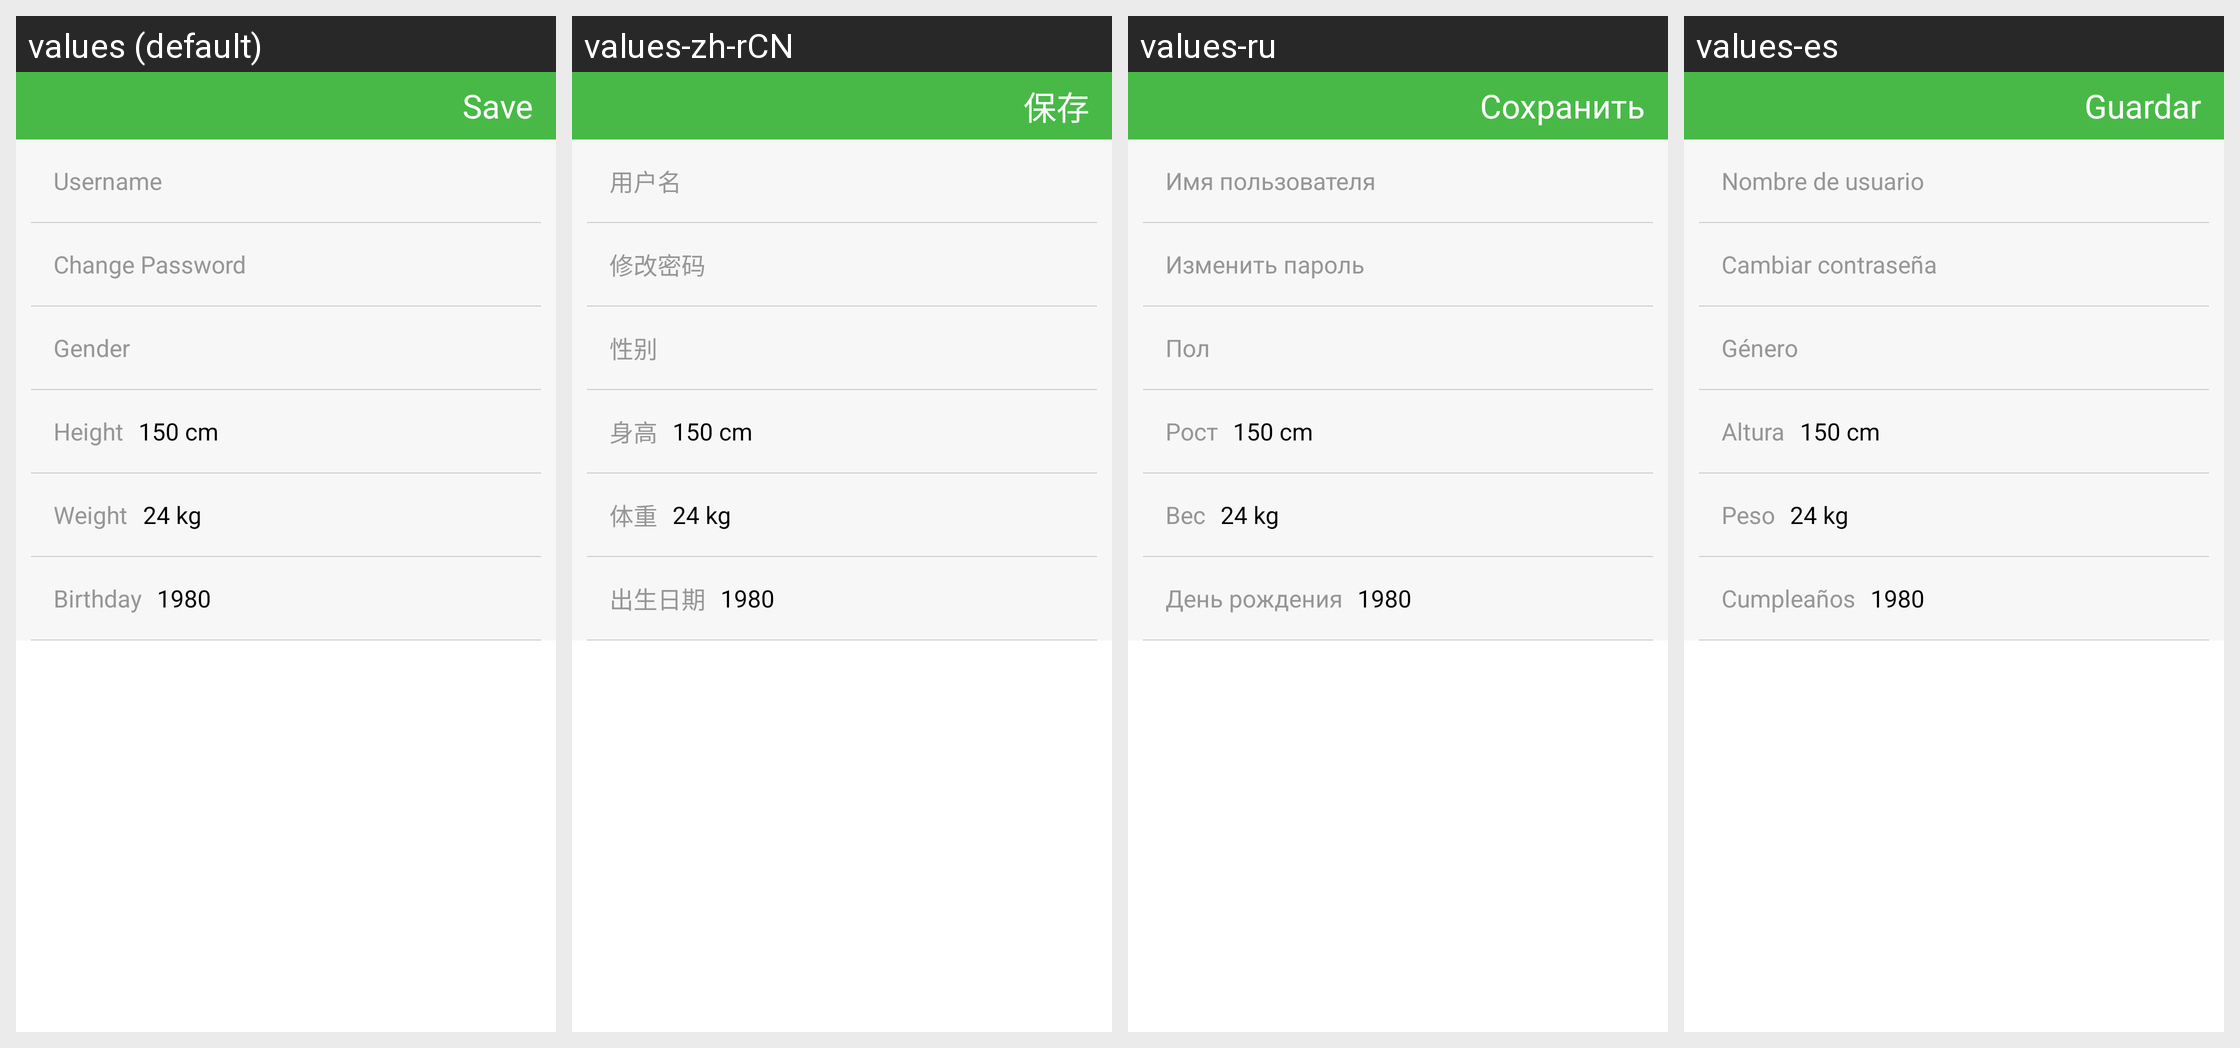

Strings drawn on this Android screen and how each of the app's shown locales translates them:
Android screen res/layout/base_setting_view.xml rendered under 4 locales, left to right: values (default), values-zh-rCN, values-ru, values-es. Device: Nexus 5 (rendered at 1080×1920; each locale shown at half size, 540×960, under a caption strip naming it); theme android:Theme.Light.NoTitleBar.
Other locales in the repository, not shown: values-de, values-fr, values-it, values-ja, values-nl, values-pl, values-pt, values-zh-rTW.
Strings drawn on this screen, with the default value and each locale's value (text and hints the layout hard-codes, and strings that could not be matched under every locale, appear in the picture but are not listed):

reminder_save
  values: Save
  values-zh-rCN: 保存
  values-ru: Сохранить
  values-es: Guardar

reg_username
  values: Username
  values-zh-rCN: 用户名
  values-ru: Имя пользователя
  values-es: Nombre de usuario

changepassword
  values: Change Password
  values-zh-rCN: 修改密码
  values-ru: Изменить пароль
  values-es: Cambiar contraseña

sex
  values: Gender
  values-zh-rCN: 性别
  values-ru: Пол
  values-es: Género

height
  values: Height
  values-zh-rCN: 身高
  values-ru: Рост
  values-es: Altura

weight
  values: Weight
  values-zh-rCN: 体重
  values-ru: Вес
  values-es: Peso

date_of_birth
  values: Birthday
  values-zh-rCN: 出生日期
  values-ru: День рождения
  values-es: Cumpleaños
